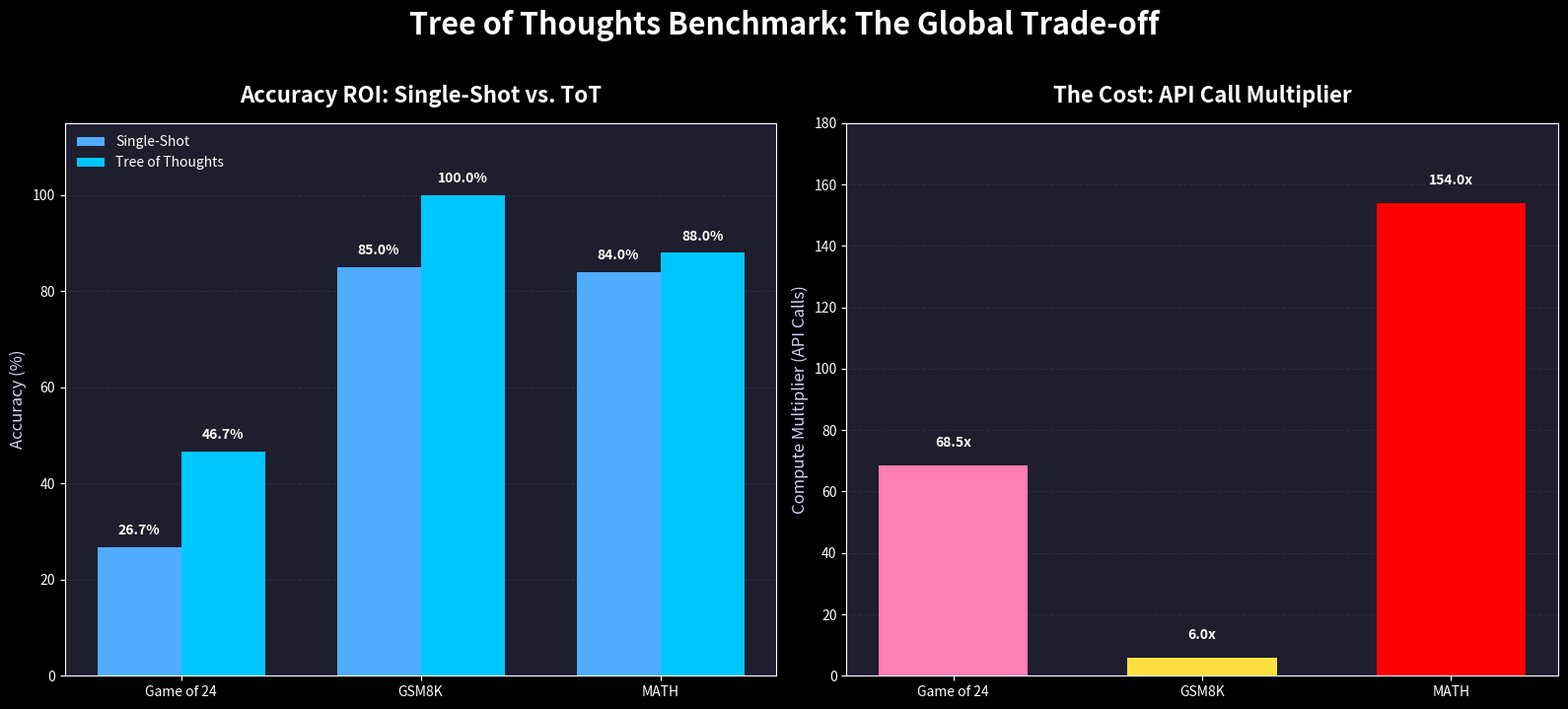

Write Python code to recreate this figure.
import matplotlib.pyplot as plt
import numpy as np

def create_master_summary():
    # Setup styling
    plt.style.use('dark_background')
    fig, (ax1, ax2) = plt.subplots(1, 2, figsize=(16, 7))
    fig.patch.set_facecolor('#1e1e2e')
    
    tasks = ['Game of 24', 'GSM8K', 'MATH']
    
    # --- Data for Accuracy (Panel 1) ---
    # Game of 24: SS=26.7%, ToT=46.7% (Our 15-puzzle sample)
    # GSM8K: SS=85%, ToT=100%
    # MATH: SS=84%, ToT=88%
    ss_acc = [26.7, 85.0, 84.0]
    tot_acc = [46.7, 100.0, 88.0]
    
    x = np.arange(len(tasks))
    width = 0.35
    
    # Panel 1: Accuracy Scaling
    ax1.set_facecolor('#1e1e2e')
    b1 = ax1.bar(x - width/2, ss_acc, width, label='Single-Shot', color='#4facfe', zorder=3)
    b2 = ax1.bar(x + width/2, tot_acc, width, label='Tree of Thoughts', color='#00c6ff', zorder=3)
    
    ax1.set_ylabel('Accuracy (%)', fontsize=12, color='#cdd6f4')
    ax1.set_title('Accuracy ROI: Single-Shot vs. ToT', fontsize=16, fontweight='bold', pad=15)
    ax1.set_xticks(x)
    ax1.set_xticklabels(tasks)
    ax1.set_ylim(0, 115)
    ax1.legend(loc='upper left', frameon=False)
    ax1.yaxis.grid(True, color='#313244', linestyle='dashed', alpha=0.7, zorder=0)
    
    for bars in [b1, b2]:
        for bar in bars:
            h = bar.get_height()
            ax1.text(bar.get_x() + bar.get_width()/2, h + 2, f'{h:.1f}%', 
                    ha='center', va='bottom', color='white', fontweight='bold')

    # --- Data for Compute Cost (Panel 2) ---
    # These represent the "Call Multiplier" (ToT Calls / SS Calls)
    # Game of 24: 68.5x
    # GSM8K: 6.0x
    # MATH (Avg per Hard Problem): 154.0x
    cost_multipliers = [68.5, 6.0, 154.0]
    
    ax2.set_facecolor('#1e1e2e')
    b3 = ax2.bar(tasks, cost_multipliers, color=['#ff7eb3', '#fee140', '#ff0000'], width=0.6, zorder=3)
    
    ax2.set_ylabel('Compute Multiplier (API Calls)', fontsize=12, color='#cdd6f4')
    ax2.set_title('The Cost: API Call Multiplier', fontsize=16, fontweight='bold', pad=15)
    ax2.yaxis.grid(True, color='#313244', linestyle='dashed', alpha=0.7, zorder=0)
    ax2.set_ylim(0, 180) # Headroom for labels
    
    for bar in b3:
        h = bar.get_height()
        ax2.text(bar.get_x() + bar.get_width()/2, h + 5, f'{h:.1f}x', 
                ha='center', va='bottom', color='white', fontweight='bold')
    
    # Overall layout
    plt.suptitle('Tree of Thoughts Benchmark: The Global Trade-off', 
                 fontsize=22, fontweight='bold', color='white', y=1.02)
    plt.tight_layout()
    
    plt.savefig('master_summary_plot.png', dpi=300, bbox_inches='tight', transparent=True)
    print("Master summary plot saved as master_summary_plot.png")

if __name__ == '__main__':
    create_master_summary()
